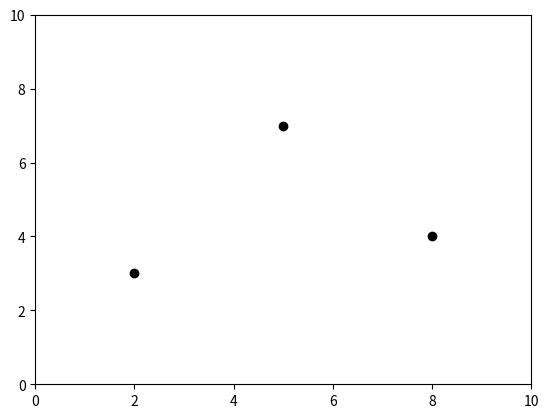

This figure's Python source: (Note: this script raises an exception after producing the figure.)
import matplotlib.pyplot as plt
from matplotlib.offsetbox import OffsetImage, AnnotationBbox
import numpy as np


#this project is for creating an infinit canvas or you can say an idea 
# board where users can copy past text images draw and write infintily 

# Create a blank canvas
fig, ax = plt.subplots()

# Set the limits of the canvas
plt.xlim(0, 10)
plt.ylim(0, 10)

# Add dots to the canvas
dots = [(2, 3), (5, 7), (8, 4)]
for dot in dots:
    ax.plot(dot[0], dot[1], 'o', color='black')

# Function to add code snippet or PNG image
def add_image_or_code(x, y, filename=None, code=None):
    if filename:
        img = plt.imread(filename)
        imagebox = OffsetImage(img, zoom=0.1)
        ab = AnnotationBbox(imagebox, (x, y), frameon=False)
        ax.add_artist(ab)
    elif code:
        ax.text(x, y, code, fontsize=12, verticalalignment='top')

# Example of adding a PNG image
add_image_or_code(3, 5, filename='image.png')

# Example of adding a code snippet
code_snippet = """
def hello_world():
    print("Hello, world!")
"""
add_image_or_code(6, 2, code=code_snippet)

# Show the canvas
plt.show()
